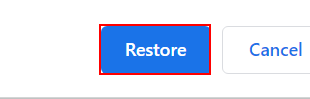
Task: Robotic Enterprise Framework
Workflow: CheckPortalAccessibility_TSI

Step 1 [try]: find the push button 'Restore' (chrome.exe)

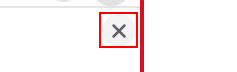
Step 2 [then]: click on the push button 'Close' in window 'Restore pages?' (chrome.exe)
